Run: headless pygame with SDL's dummy video driver; simulated clock (each Clock.tick advances the game by its frame time, no real sleeping); random seed 0; keys injected as events and as key.get_pressed() state; no mouse input.
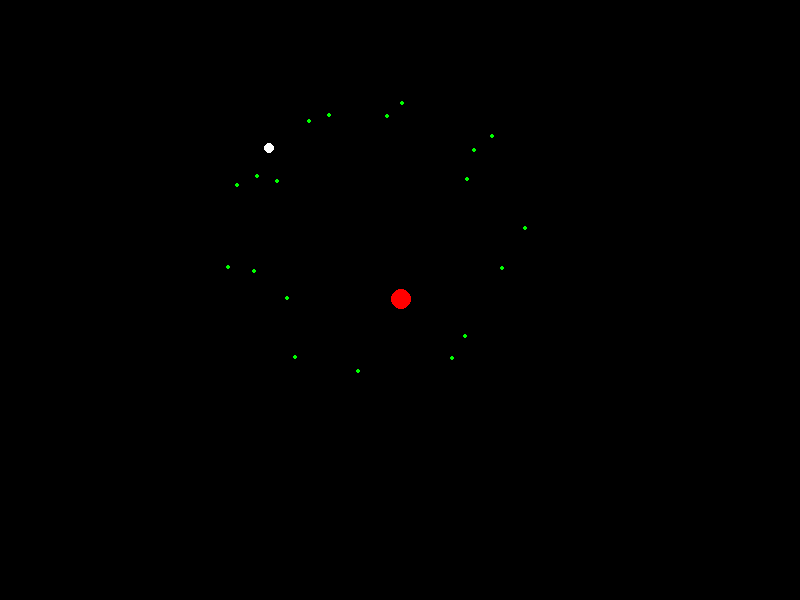
Frame 1 of 4 · flips 1–60 · no input
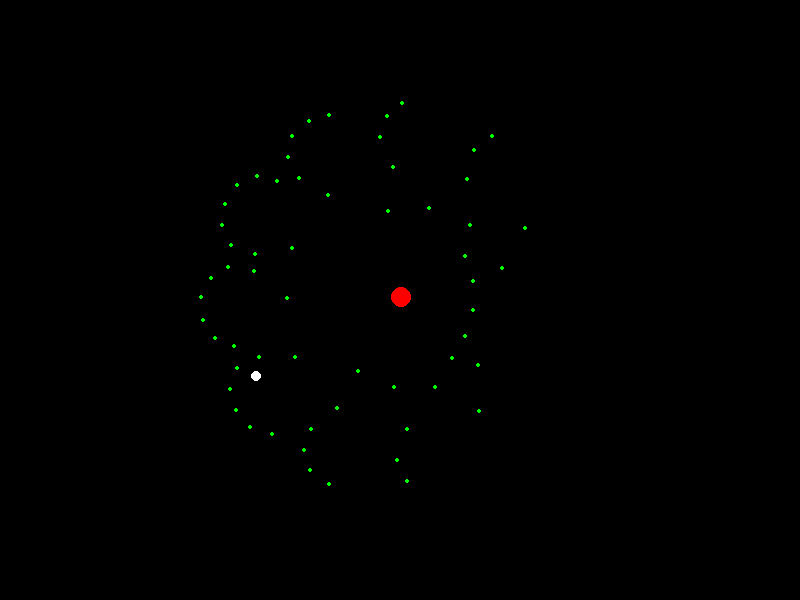
Frame 2 of 4 · flips 61–180 · tapped SPACE, RETURN · held RIGHT (→), D
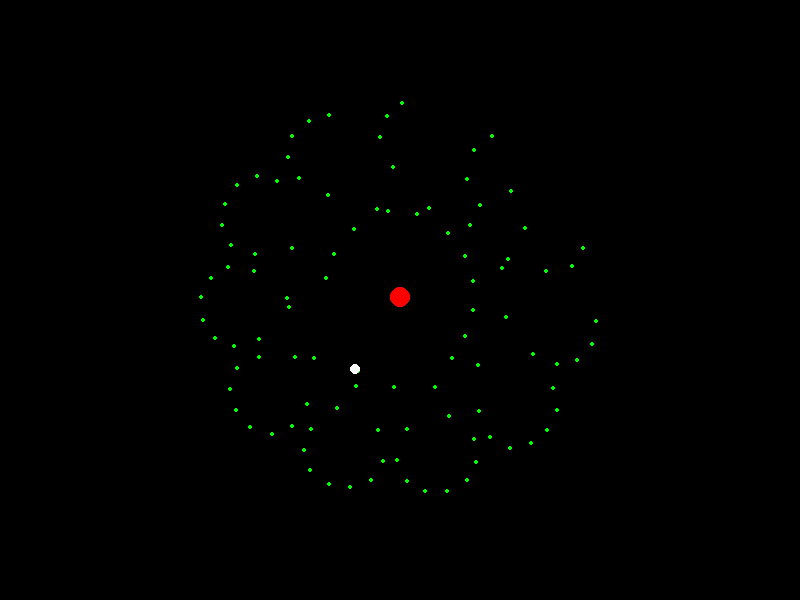
Frame 3 of 4 · flips 181–300 · held DOWN (↓), S
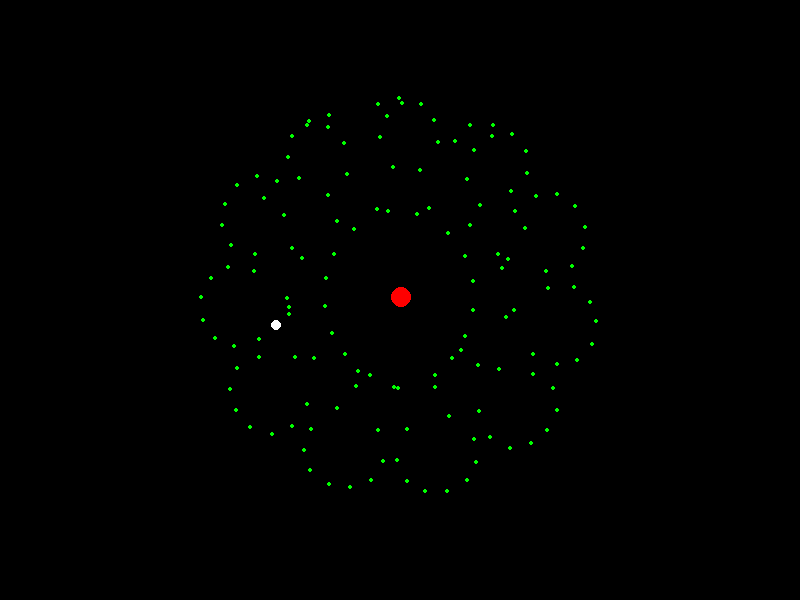
Frame 4 of 4 · flips 301–420 · held LEFT (←), A, UP (↑), W

The pygame program that drew these frames:

#!/usr/bin/python

import pygame
import math

class planet:
	def __init__(self, pos, vel, acc, mass, color, radius, window):
		self.pos=pos
		self.newpos=[0,0]
		self.vel=vel
		self.acc=acc
		self.mass=mass
		self.color=color
		self.radius=radius
		self.window=window

	def verlet_a(self, dt):
		self.newpos[0] = self.pos[0] + self.vel[0]*dt + 0.5 * self.acc[0]*dt*dt 
		self.newpos[1] = self.pos[1] + self.vel[1]*dt + 0.5 * self.acc[1]*dt*dt 
	def verlet_b(self, forcefunc, dt):
		force=forcefunc(self)

		self.vel[0] = self.vel[0] + 0.5*(self.acc[0] + force[0]/self.mass)*dt
		self.vel[1] = self.vel[1] + 0.5*(self.acc[1] + force[1]/self.mass)*dt

		self.acc[0] = force[0]/self.mass
		self.acc[1] = force[1]/self.mass

	def update_pos(self):
		self.pos=self.newpos

	def draw(self):
		pygame.draw.circle(self.window, self.color, (int(self.pos[0]), int(self.pos[1])), self.radius)

def gravity(planet1, planet2):
	dr = (planet2.newpos[0]-planet1.newpos[0], planet2.newpos[1]-planet1.newpos[1])
	lensqdr=dr[0]*dr[0]+dr[1]*dr[1]
	g = planet1.mass * planet2.mass / lensqdr 

	return (g*dr[0]/math.sqrt(lensqdr), g*dr[1]/math.sqrt(lensqdr)) 
		
class trace:
	def __init__(self, window):
		self.history=[]
		self.window=window
	def newpoint(self, pos):
		self.history.append(pos)
	def draw(self):
		for p in self.history:
			pygame.draw.circle(self.window, (0,255,0), p, 2)

size=(800,600)
pygame.init()
fps=pygame.time.Clock()
window=pygame.display.set_mode(size)

sun = planet([400,300], [-.5,0], [0,0], 1000000, (255,0,0), 10, window)
moon = planet([400,100], [50,0], [0,0], 10000, (255,255,255), 5, window)
t=trace(window)
counter=0
while 1:
	moon.verlet_a(0.5)
	sun.verlet_a(0.5)
	moon.verlet_b(lambda x: gravity(x,sun), 0.5)
	sun.verlet_b(lambda x: gravity(x,moon), 0.5)
	moon.update_pos()
	sun.update_pos()
	window.fill(pygame.Color(0,0,0))
	if counter==3:
		t.newpoint((int(moon.pos[0]), int(moon.pos[1])))
		counter=0
	t.draw()
	moon.draw()
	sun.draw()
	pygame.display.update()
	fps.tick(30)
	counter+=1
pygame.quit()
